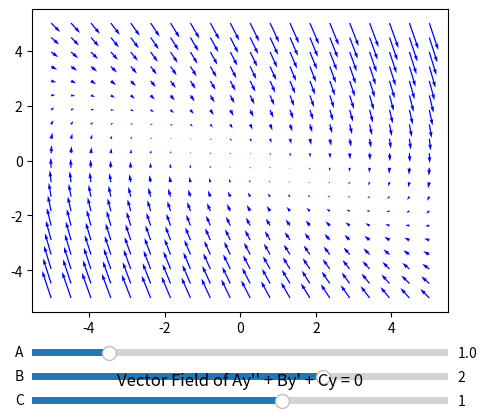

Source code (Python):
import numpy as np
import matplotlib.pyplot as plt
from matplotlib.widgets import Slider

def vector_field(y, y_prime, A, B, C):
    """Calculates the vector field for the ODE."""
    y_double_prime = (-B * y_prime - C * y) / A
    return y_prime, y_double_prime

# Initial values
A_init = 1.0
B_init = 2.0
C_init = 1.0

# Range for y and y_prime
y_range = np.linspace(-5, 5, 20)
y_prime_range = np.linspace(-5, 5, 20)
Y, Y_prime = np.meshgrid(y_range, y_prime_range)

# Create the figure and axes
fig, ax = plt.subplots()
plt.subplots_adjust(left=0.25, bottom=0.25)

# Calculate and plot the initial vector field
U, V = vector_field(Y, Y_prime, A_init, B_init, C_init)
quiver = ax.quiver(Y, Y_prime, U, V, color='b')

# Add sliders for A, B, and C
ax_A = plt.axes([0.25, 0.15, 0.65, 0.03])
ax_B = plt.axes([0.25, 0.1, 0.65, 0.03])
ax_C = plt.axes([0.25, 0.05, 0.65, 0.03])

slider_A = Slider(ax_A, 'A', 0.1, 5.0, valinit=A_init)
slider_B = Slider(ax_B, 'B', -5.0, 5.0, valinit=B_init)
slider_C = Slider(ax_C, 'C', -5.0, 5.0, valinit=C_init)

# Update the vector field when sliders are changed
def update(val):
    A = slider_A.val
    B = slider_B.val
    C = slider_C.val
    U, V = vector_field(Y, Y_prime, A, B, C)
    quiver.set_UVC(U, V)  # Update the quiver plot's U and V data
    fig.canvas.draw_idle()

slider_A.on_changed(update)
slider_B.on_changed(update)
slider_C.on_changed(update)

plt.xlabel('y')
plt.ylabel('y\'')
plt.title("Vector Field of Ay'' + By' + Cy = 0")
plt.grid(True)
plt.show()